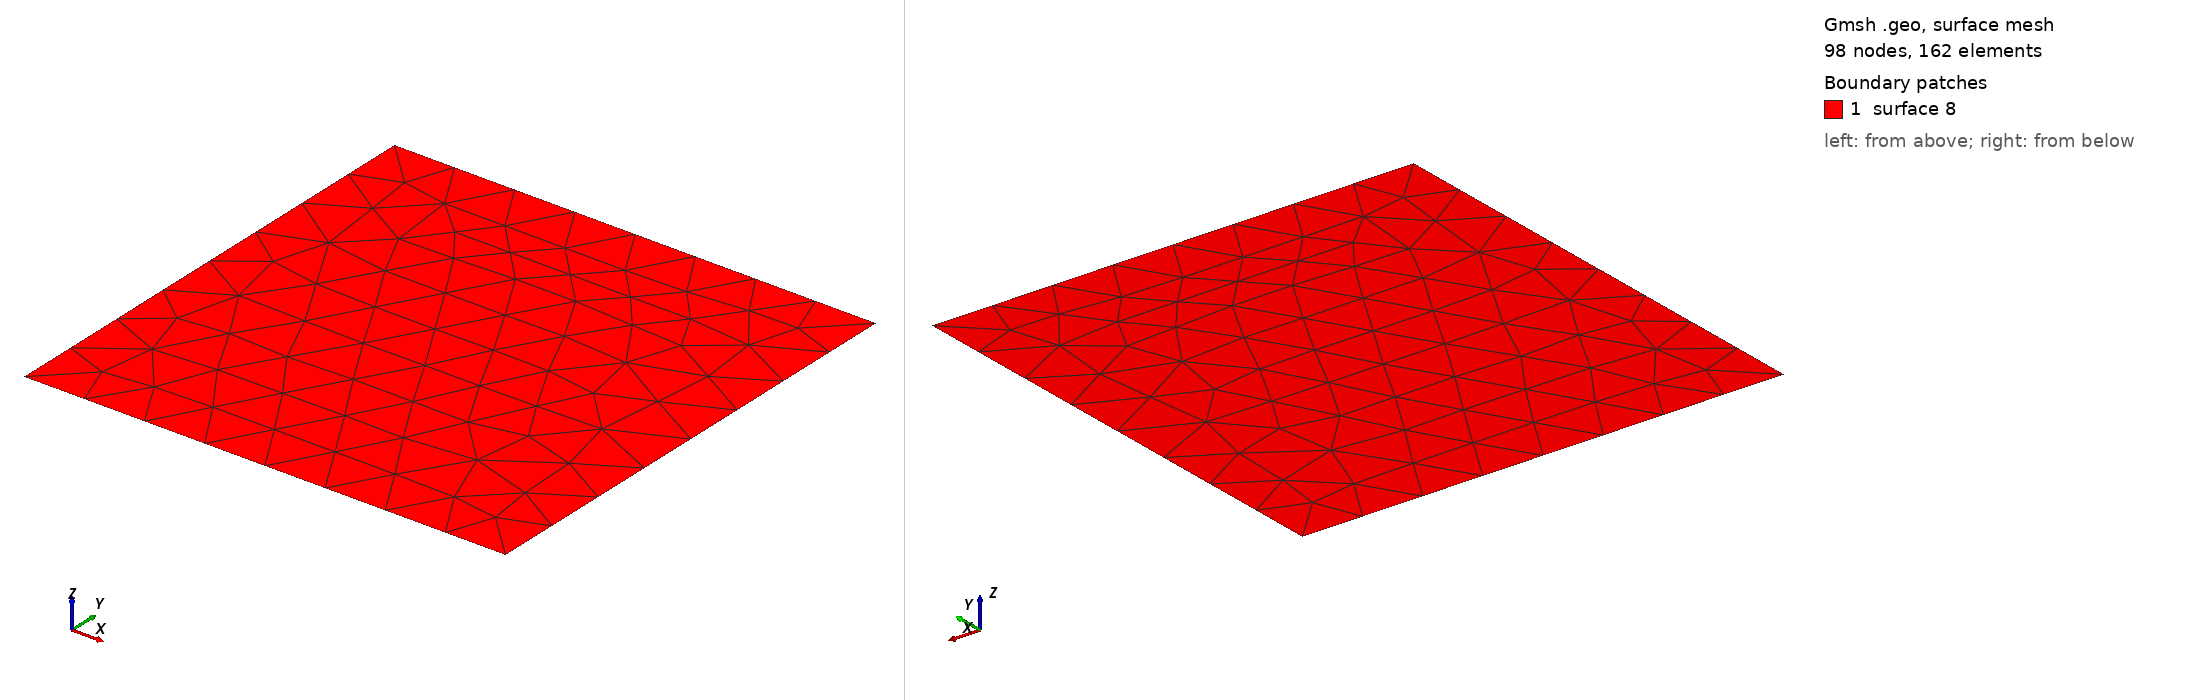

Gmsh geometry script, surface-meshed: 98 nodes, 162 surface elements. Boundary patches (legend numbers): 1 surface 8. Left view from above one corner, right view from below the opposite corner. The script declares no physical surfaces, so the legend lists its geometric surfaces. The drawing asked Gmsh for element sizes between 1% and 20% of the model's largest extent; the script's own settings can give other sizes.

=== quad.geo (drawn) ===
Point(0) = {-1,-1,0};
Point(1) = {1,-1,0};
Point(2) = {1,1,0};
Point(3) = {-1,1,0};


Line(4) = {0,1};
Line(5) = {1,2};
Line(6) = {2,3};
Line(7) = {3,0};

Line Loop(1) = {4,5,6,7};
Plane Surface(8) = {1};
